Labelled photos from "data", an image-classification folder in wuyinwuxian/Neural_Networks_froth_flotation. The possible labels are: high, low, medium.

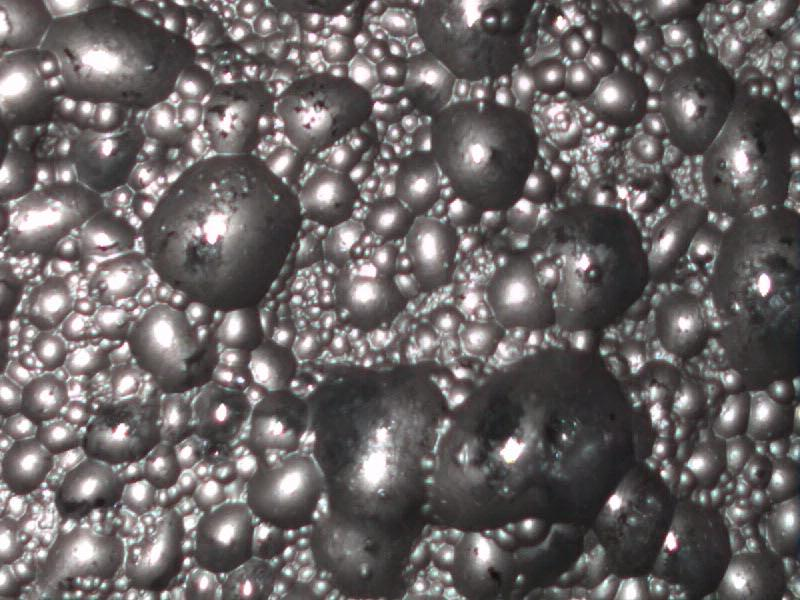
Label: low

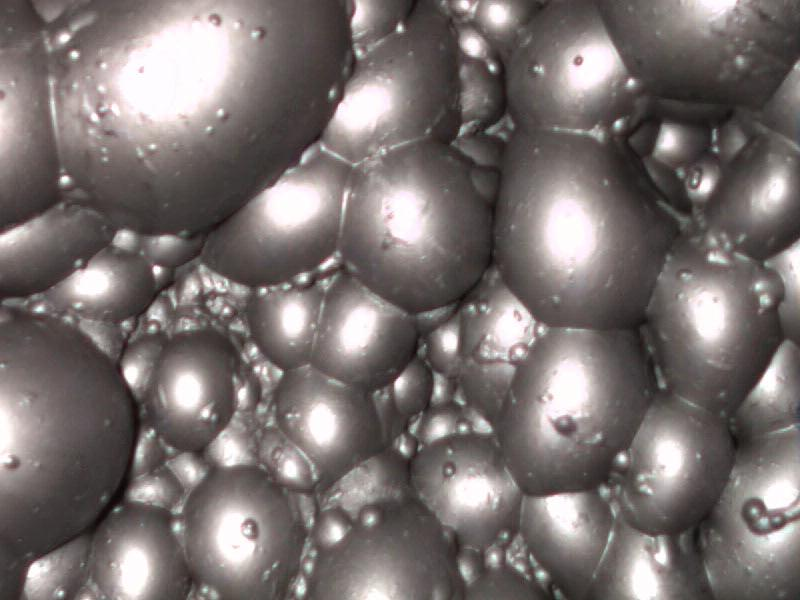
Label: high

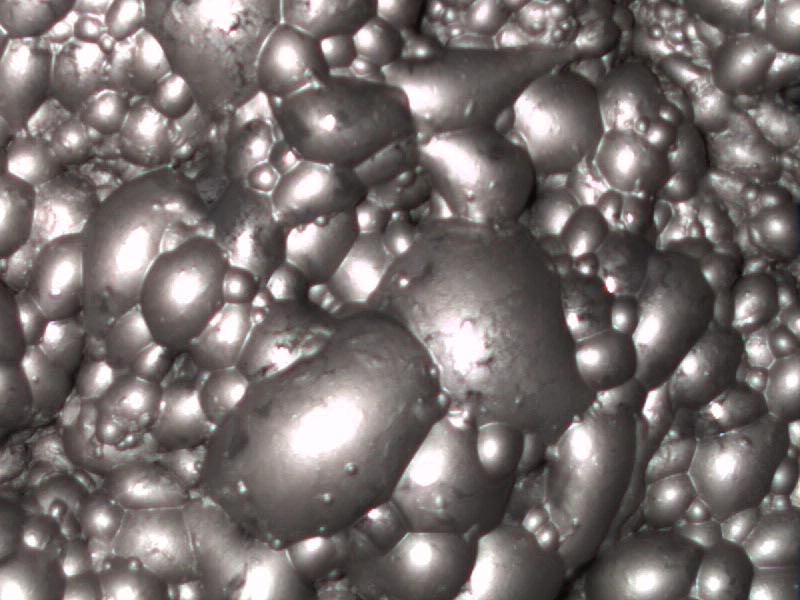
Label: medium

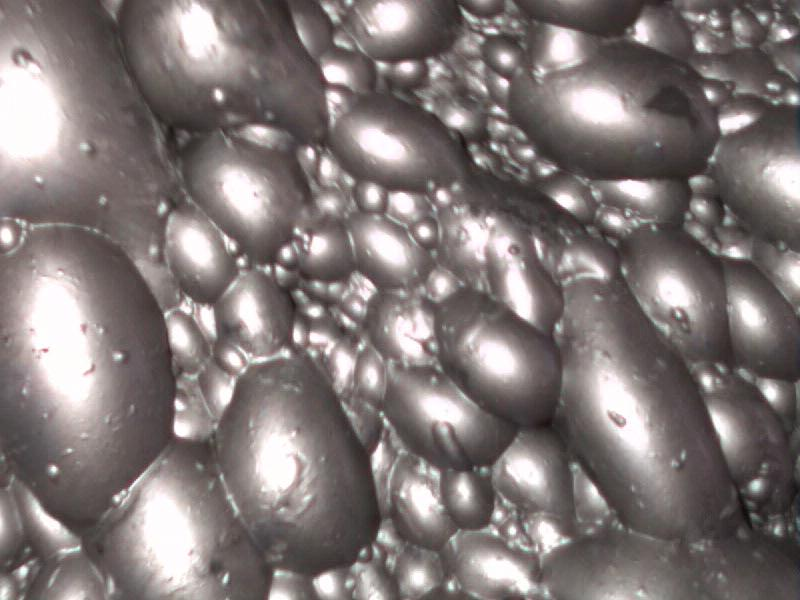
Label: high

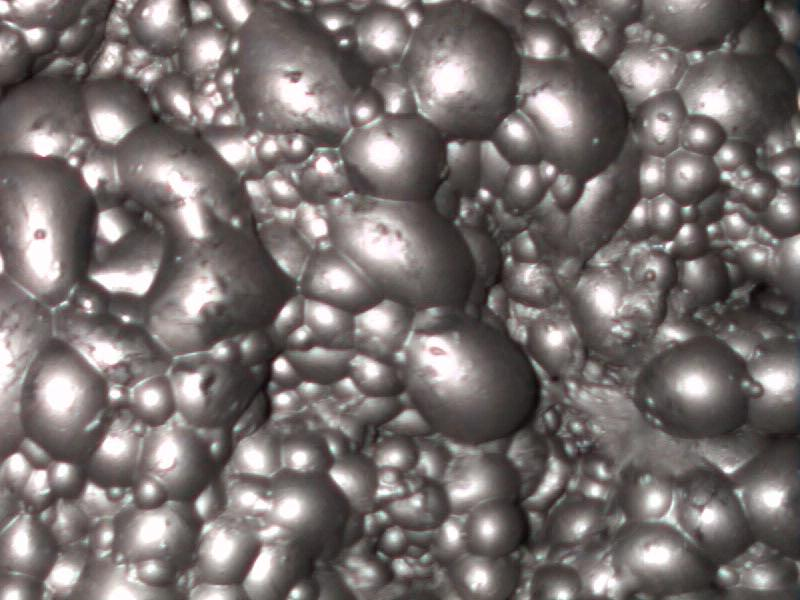
Label: medium

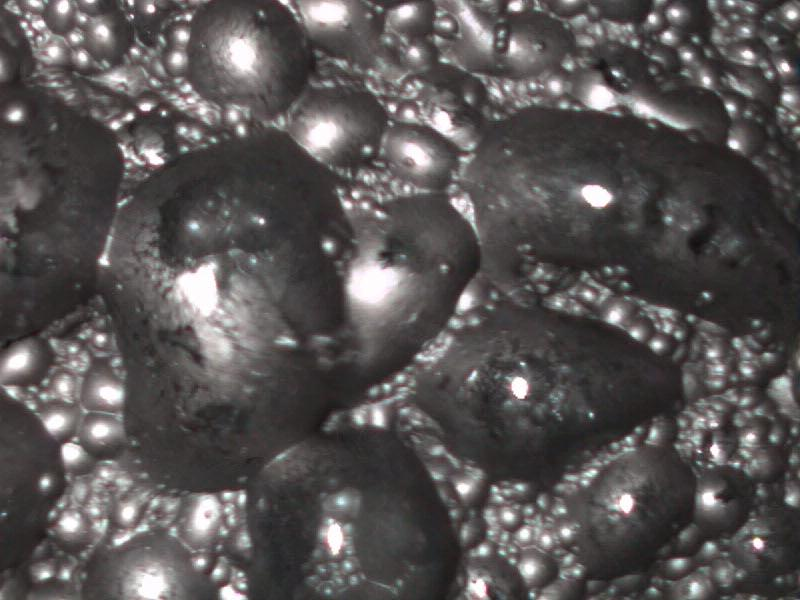
Label: low
